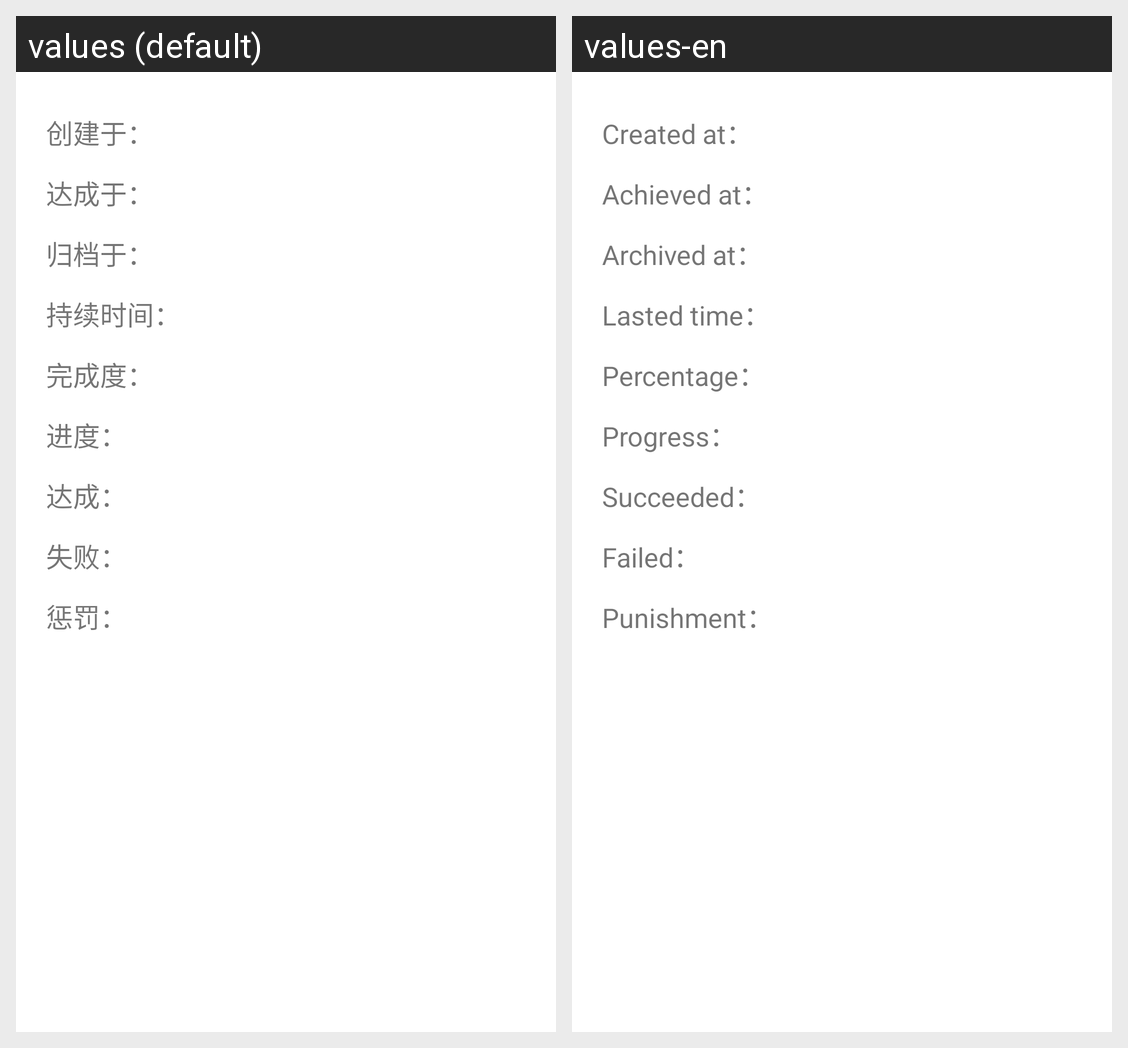

Translations of the strings shown on this Android screen, per locale in the grid:
Android screen res/layout/fragment_history_nonperiodic_care_properties.xml rendered under 2 locales, left to right: values (default), values-en. Device: Nexus 5 (rendered at 1080×1920; each locale shown at half size, 540×960, under a caption strip naming it); theme AppTheme.
Strings drawn on this screen, with the default value and each locale's value (text and hints the layout hard-codes, and strings that could not be matched under every locale, appear in the picture but are not listed):

created_at
  values: 创建于：
  values-en: Created at：

achieved_at
  values: 达成于：
  values-en: Achieved at：

archived_at
  values: 归档于：
  values-en: Archived at：

lasted_time
  values: 持续时间：
  values-en: Lasted time：

percentage
  values: 完成度：
  values-en: Percentage：

progress_
  values: 进度：
  values-en: Progress：

succeeded__
  values: 达成：
  values-en: Succeeded：

failed__
  values: 失败：
  values-en: Failed：

punishment
  values: 惩罚：
  values-en: Punishment：
